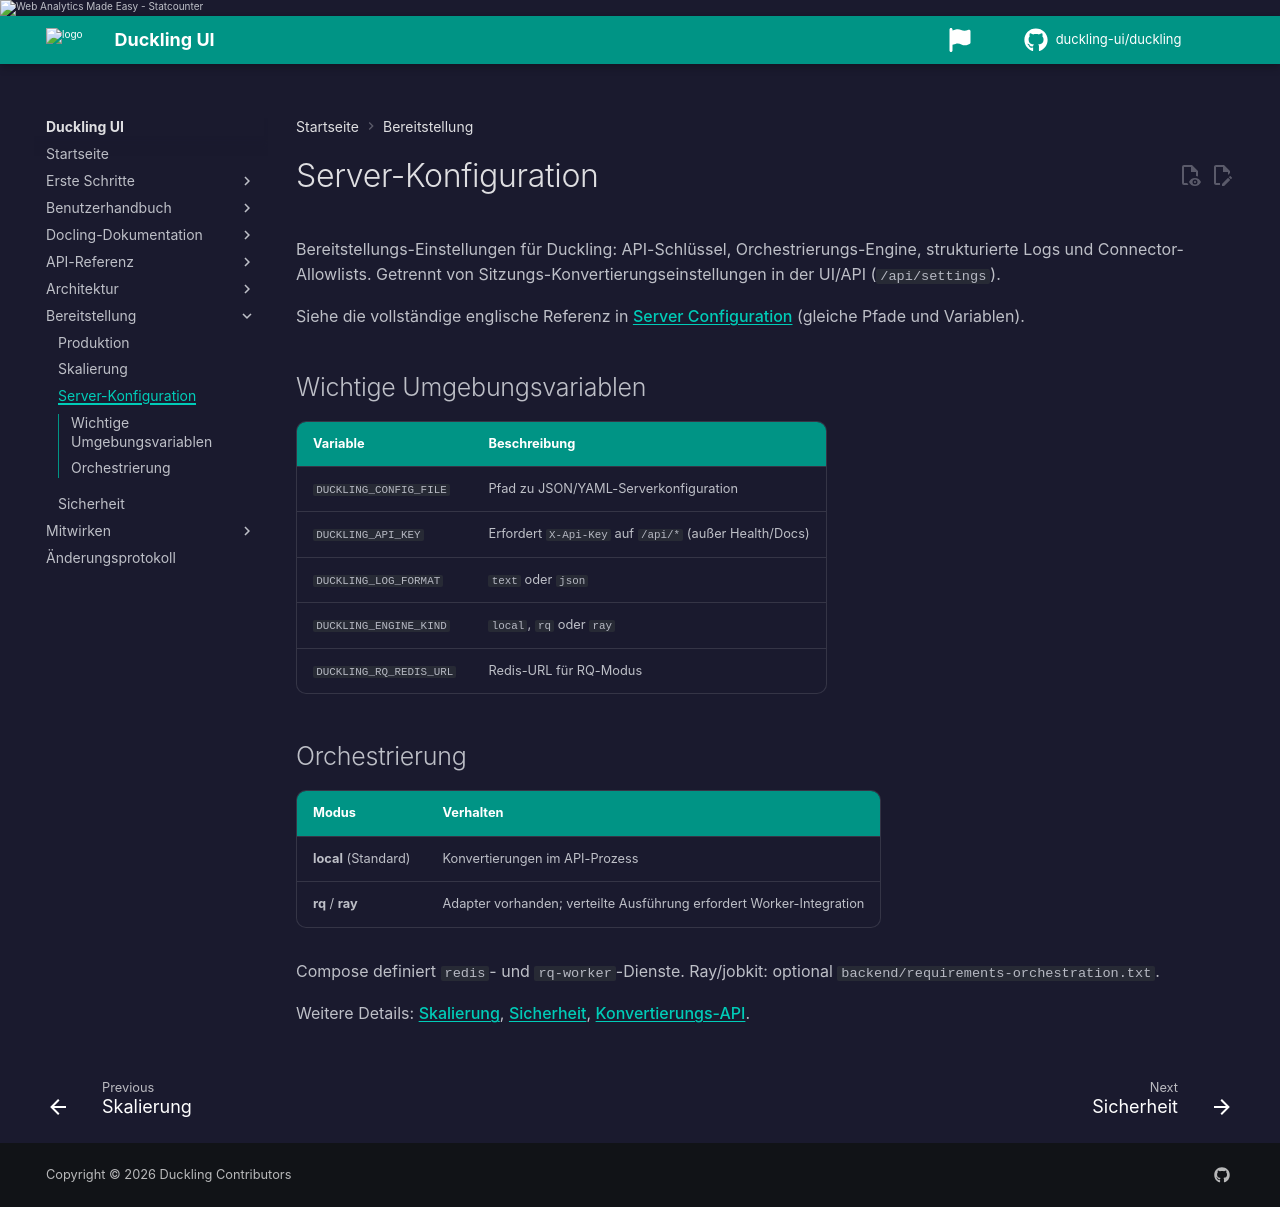

repository: duckling-ui/duckling · page: 0.1.0/de/deployment/server-config/index.html · generator: mkdocs

# Server-Konfiguration

Bereitstellungs-Einstellungen für Duckling: API-Schlüssel, Orchestrierungs-Engine, strukturierte Logs und Connector-Allowlists. Getrennt von Sitzungs-Konvertierungseinstellungen in der UI/API (`/api/settings`).

Siehe die vollständige englische Referenz in [Server Configuration](../../deployment/server-config.md) (gleiche Pfade und Variablen).

## Wichtige Umgebungsvariablen

| Variable | Beschreibung |
|----------|--------------|
| `DUCKLING_CONFIG_FILE` | Pfad zu JSON/YAML-Serverkonfiguration |
| `DUCKLING_API_KEY` | Erfordert `X-Api-Key` auf `/api/*` (außer Health/Docs) |
| `DUCKLING_LOG_FORMAT` | `text` oder `json` |
| `DUCKLING_ENGINE_KIND` | `local`, `rq` oder `ray` |
| `DUCKLING_RQ_REDIS_URL` | Redis-URL für RQ-Modus |

## Orchestrierung

| Modus | Verhalten |
|-------|-----------|
| **local** (Standard) | Konvertierungen im API-Prozess |
| **rq** / **ray** | Adapter vorhanden; verteilte Ausführung erfordert Worker-Integration |

Compose definiert `redis`- und `rq-worker`-Dienste. Ray/jobkit: optional `backend/requirements-orchestration.txt`.

Weitere Details: [Skalierung](scaling.md), [Sicherheit](security.md), [Konvertierungs-API](../api/conversion.md#connector-batch-endpoint).
